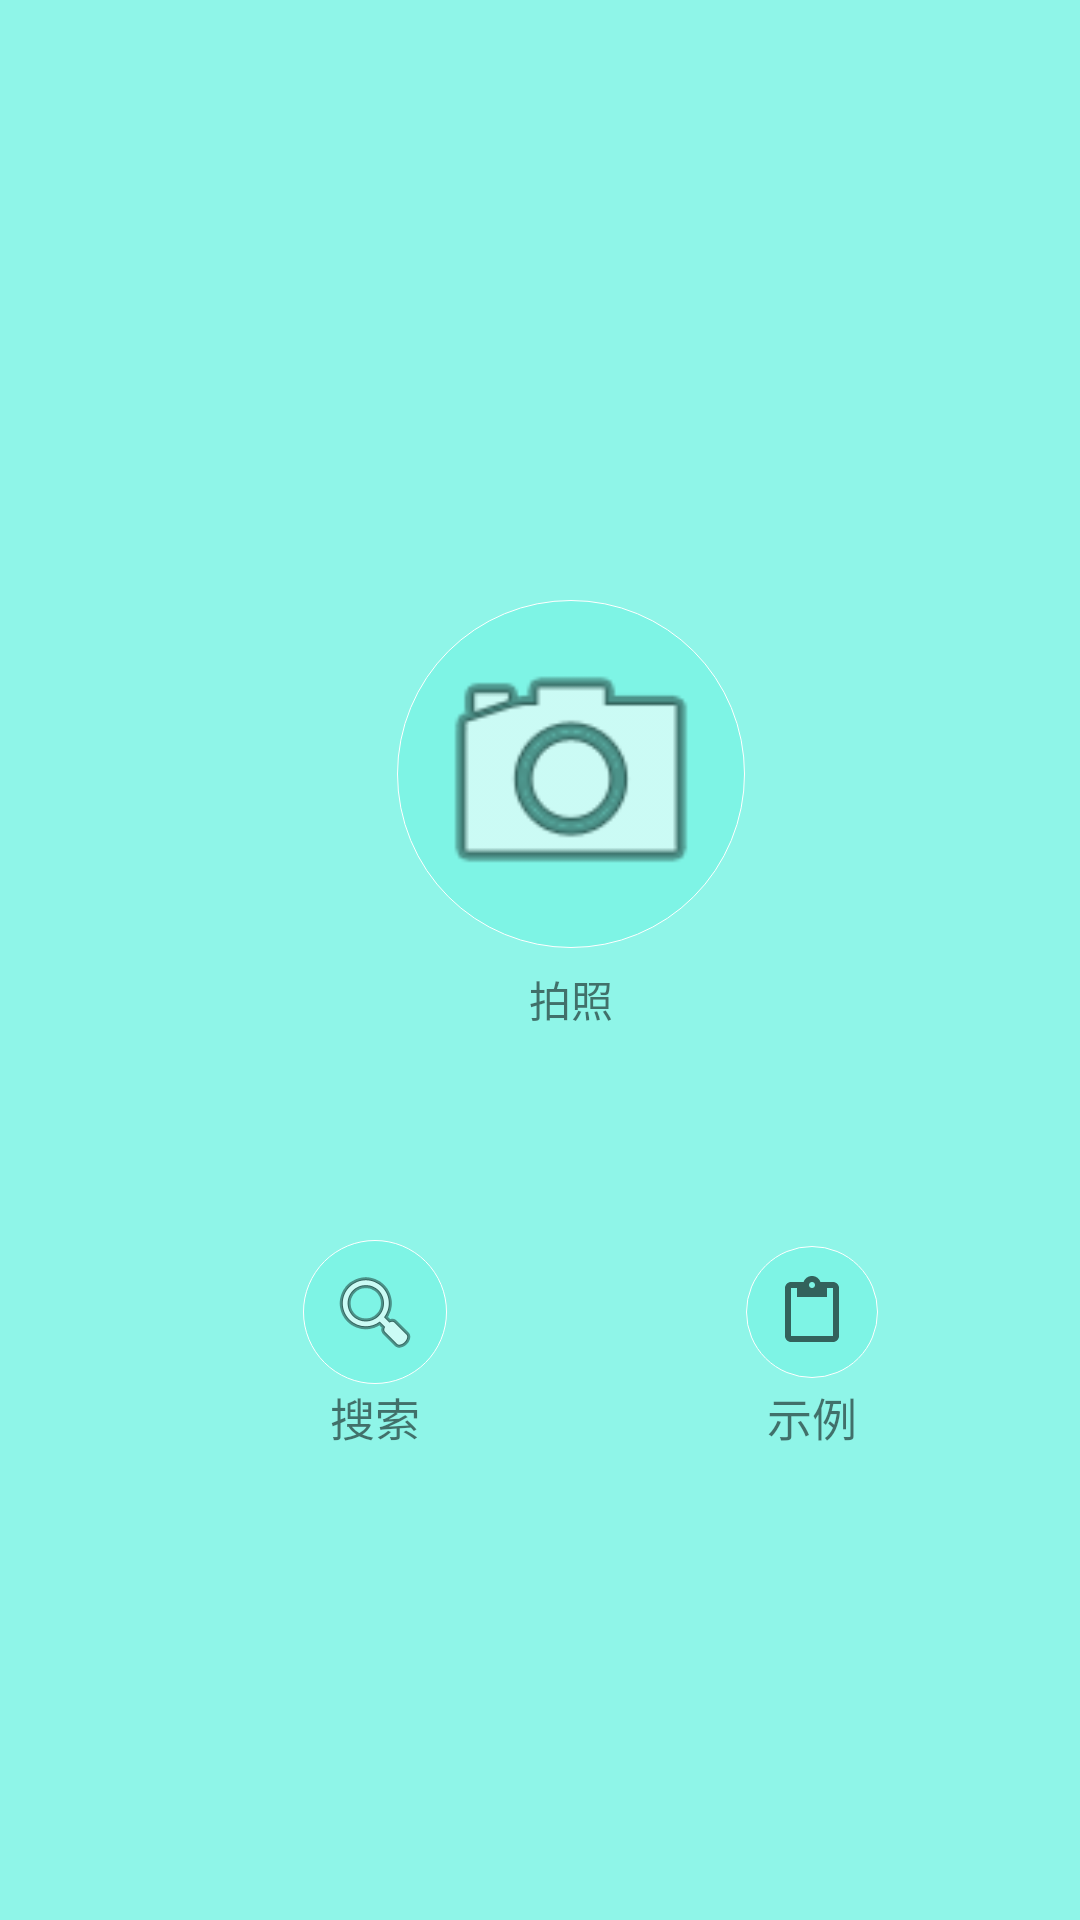

Android layout source for this screen:
<!-- AndroidManifest.xml: application theme AppTheme -->
<!-- res/layout/activity_main.xml -->
<?xml version="1.0" encoding="utf-8"?>
<LinearLayout xmlns:android="http://schemas.android.com/apk/res/android"
    xmlns:app="http://schemas.android.com/apk/res-auto"
    xmlns:tools="http://schemas.android.com/tools"
    android:layout_width="match_parent"
    android:layout_height="match_parent"
    android:background="@color/colorPrimary"
    android:orientation="horizontal"
    tools:context="testc2.seventc.com.testc2.MainActivity">
    <TextView
        android:id="@+id/button_1"
        android:layout_width="70dp"
        android:layout_height="70dp"
        android:layout_marginLeft="90dp"
        android:layout_marginTop="340dp"
        android:text="搜索"
        android:gravity="center"
        android:textSize="15sp"
        android:clickable="true"
        android:drawableTop="@drawable/delete_btn_bg"
 />
    <TextView
        android:id="@+id/paizhao"
        android:layout_width="150dp"
        android:layout_height="150dp"
        android:layout_marginLeft="-45dp"
        android:layout_marginTop="200dp"
        android:drawableTop="@drawable/menu_camera"
        android:clickable="true"
        android:gravity="center"
        android:text="拍照" />

    <TextView
        android:id="@+id/shili"
        android:layout_width="70dp"
        android:layout_height="70dp"
        android:layout_marginLeft="-30dp"
        android:layout_marginTop="340dp"
        android:gravity="center"
        android:textSize="15sp"
        android:clickable="true"
        android:drawableTop="@drawable/pastedrawable"
        android:text="示例" />
</LinearLayout>
<!-- resources referenced by this layout -->
<resources>
  <color name="colorPrimary">#d67bf5e5</color>
  <!-- drawable menu_camera (drawable) -->
  <?xml version="1.0" encoding="utf-8"?>
  <selector xmlns:android="http://schemas.android.com/apk/res/android">
      
      <item android:state_pressed="false">
          <layer-list>
              <item>
                  
                  <shape
                      android:shape="oval">
                      
                      <solid android:color="@color/colorPrimary"/>
                      
                      <stroke android:color="#FFF"
                          android:width="1px"/>
                      
                      <padding android:bottom="8dp" android:left="8dp" android:right="8dp" android:top="8dp"/>
                      />
                  </shape>
              </item>
              
              <item android:drawable="@android:drawable/ic_menu_camera"
                  android:width="100dp"
                  android:height="100dp"/>
          </layer-list>
      </item>
  
      
      <item android:state_pressed="true">
          <layer-list>
              <item>
                  <shape
                      android:shape="oval">
                      <solid android:color="@color/colorPrimaryDark"/>
                      <stroke android:color="#FFF"
                          android:width="1px"/>
                      <padding android:bottom="8dp" android:left="8dp" android:right="8dp" android:top="8dp"/>
                      />
                  </shape>
              </item>
              <item android:drawable="@android:drawable/ic_menu_camera"/>
          </layer-list>
      </item>
  </selector>
  <!-- drawable pastedrawable (drawable) -->
  <?xml version="1.0" encoding="utf-8"?>
  <selector xmlns:android="http://schemas.android.com/apk/res/android">
      
      <item android:state_pressed="false">
          <layer-list>
              <item>
                  
                  <shape
                      android:shape="oval">
                      
                      <solid android:color="@color/colorPrimary"/>
                      
                      <stroke android:color="#FFF"
                          android:width="1px"/>
                      
                      <padding android:bottom="10dp" android:left="10dp" android:right="10dp" android:top="10dp"/>
                      />
                  </shape>
              </item>
              
              <item android:drawable="?android:attr/actionModePasteDrawable"/>
          </layer-list>
      </item>
  
      
      <item android:state_pressed="true">
          <layer-list>
              <item>
                  <shape
                      android:shape="oval">
                      <solid android:color="@color/colorPrimaryDark"/>
                      <stroke android:color="#FFF"
                          android:width="1px"/>
                      <padding android:bottom="10dp" android:left="10dp" android:right="10dp" android:top="10dp"/>
                      />
                  </shape>
              </item>
              <item android:drawable="?android:attr/actionModePasteDrawable"/>
          </layer-list>
      </item>
  
  </selector>
  <style name="AppTheme" parent="Theme.AppCompat.Light.DarkActionBar">
          
          <item name="colorPrimary">@color/colorPrimary</item>
          <item name="colorPrimaryDark">@color/colorPrimaryDark</item>
          <item name="colorAccent">@color/colorAccent</item>
      </style>
  <color name="colorPrimaryDark">#303F9F</color>
  <color name="colorAccent">#58a1f5</color>
</resources>
